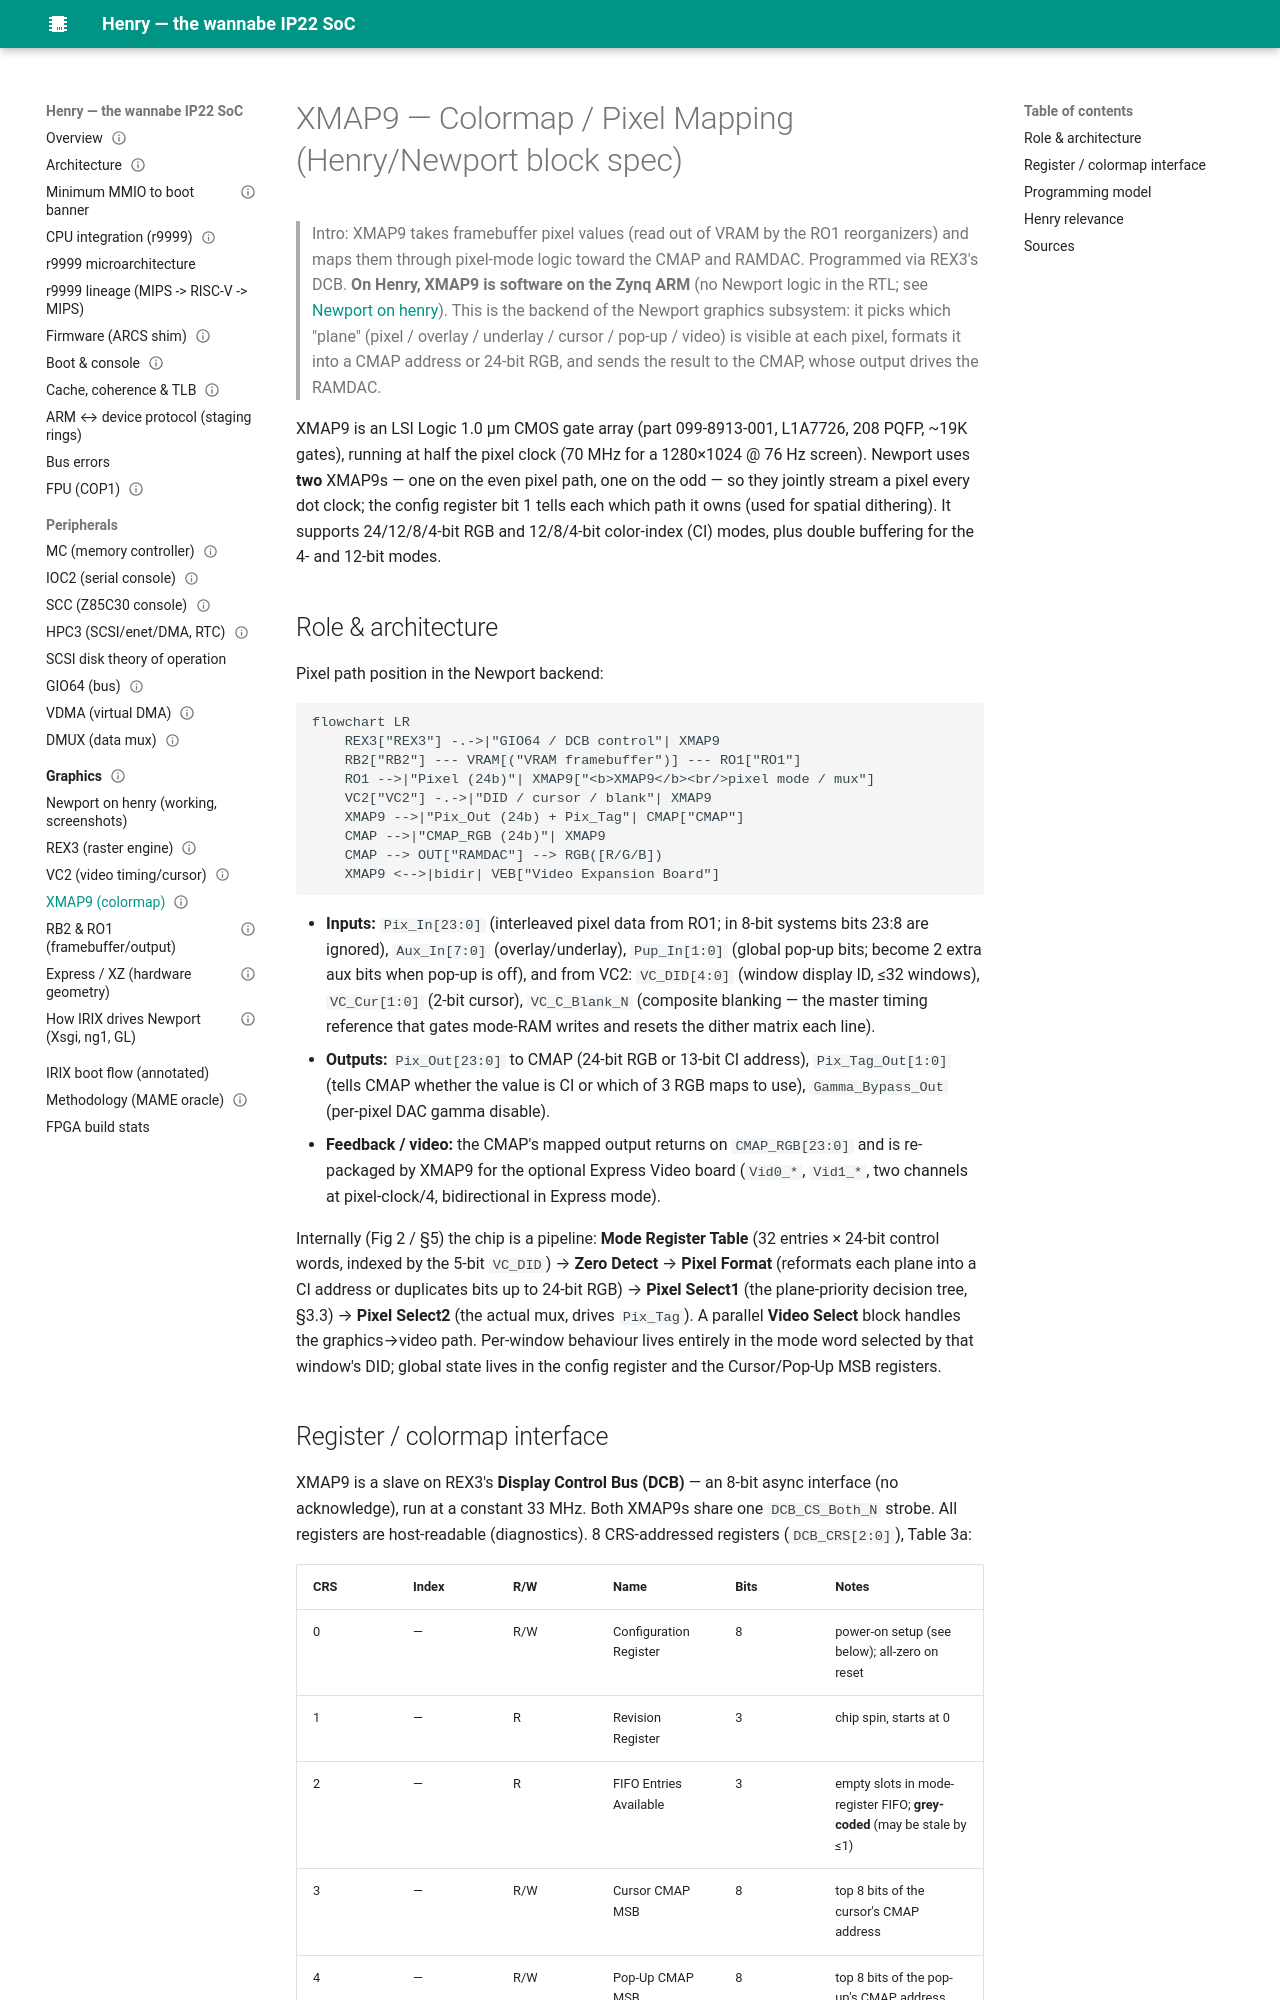

repository: dsheffie/C16H10N2O2 · page: graphics/xmap9/index.html · generator: mkdocs

---
title: XMAP9 — Colormap / pixel mux (Newport)
status: reference; implemented in the ARM-side Newport model (2026-10-18)
source: SGI Newport XMAP9 spec (xmap9.pdf, Rev 2.1, 1993-10-29)
---

# XMAP9 — Colormap / Pixel Mapping (Henry/Newport block spec)

> Intro: XMAP9 takes framebuffer pixel values (read out of VRAM by the RO1 reorganizers) and maps them through
> pixel-mode logic toward the CMAP and RAMDAC. Programmed via REX3's DCB. **On Henry, XMAP9 is software on the
> Zynq ARM** (no Newport logic in the RTL; see [Newport on henry](../newport-on-henry.md)). This is the backend of the Newport graphics subsystem: it picks which "plane"
> (pixel / overlay / underlay / cursor / pop-up / video) is visible at each pixel, formats it into a CMAP address
> or 24-bit RGB, and sends the result to the CMAP, whose output drives the RAMDAC.

XMAP9 is an LSI Logic 1.0 µm CMOS gate array (part 099-8913-001, L1A7726, 208 PQFP, ~19K gates), running at
half the pixel clock (70 MHz for a 1280×1024 @ 76 Hz screen). Newport uses **two** XMAP9s — one on the even
pixel path, one on the odd — so they jointly stream a pixel every dot clock; the config register bit 1 tells each
which path it owns (used for spatial dithering). It supports 24/12/8/4-bit RGB and 12/8/4-bit color-index (CI)
modes, plus double buffering for the 4- and 12-bit modes.

## Role & architecture

Pixel path position in the Newport backend:

```mermaid
flowchart LR
    REX3["REX3"] -.->|"GIO64 / DCB control"| XMAP9
    RB2["RB2"] --- VRAM[("VRAM framebuffer")] --- RO1["RO1"]
    RO1 -->|"Pixel (24b)"| XMAP9["<b>XMAP9</b><br/>pixel mode / mux"]
    VC2["VC2"] -.->|"DID / cursor / blank"| XMAP9
    XMAP9 -->|"Pix_Out (24b) + Pix_Tag"| CMAP["CMAP"]
    CMAP -->|"CMAP_RGB (24b)"| XMAP9
    CMAP --> OUT["RAMDAC"] --> RGB([R/G/B])
    XMAP9 <-->|bidir| VEB["Video Expansion Board"]
```

- **Inputs:** `Pix_In[23:0]` (interleaved pixel data from RO1; in 8-bit systems bits 23:8 are ignored),
  `Aux_In[7:0]` (overlay/underlay), `Pup_In[1:0]` (global pop-up bits; become 2 extra aux bits when pop-up is
  off), and from VC2: `VC_DID[4:0]` (window display ID, ≤32 windows), `VC_Cur[1:0]` (2-bit cursor),
  `VC_C_Blank_N` (composite blanking — the master timing reference that gates mode-RAM writes and resets the
  dither matrix each line).
- **Outputs:** `Pix_Out[23:0]` to CMAP (24-bit RGB or 13-bit CI address), `Pix_Tag_Out[1:0]` (tells CMAP
  whether the value is CI or which of 3 RGB maps to use), `Gamma_Bypass_Out` (per-pixel DAC gamma disable).
- **Feedback / video:** the CMAP's mapped output returns on `CMAP_RGB[23:0]` and is re-packaged by XMAP9 for the
  optional Express Video board (`Vid0_*`, `Vid1_*`, two channels at pixel-clock/4, bidirectional in Express mode).

Internally (Fig 2 / §5) the chip is a pipeline: **Mode Register Table** (32 entries × 24-bit control words,
indexed by the 5-bit `VC_DID`) → **Zero Detect** → **Pixel Format** (reformats each plane into a CI address or
duplicates bits up to 24-bit RGB) → **Pixel Select1** (the plane-priority decision tree, §3.3) → **Pixel
Select2** (the actual mux, drives `Pix_Tag`). A parallel **Video Select** block handles the graphics→video path.
Per-window behaviour lives entirely in the mode word selected by that window's DID; global state lives in the
config register and the Cursor/Pop-Up MSB registers.
